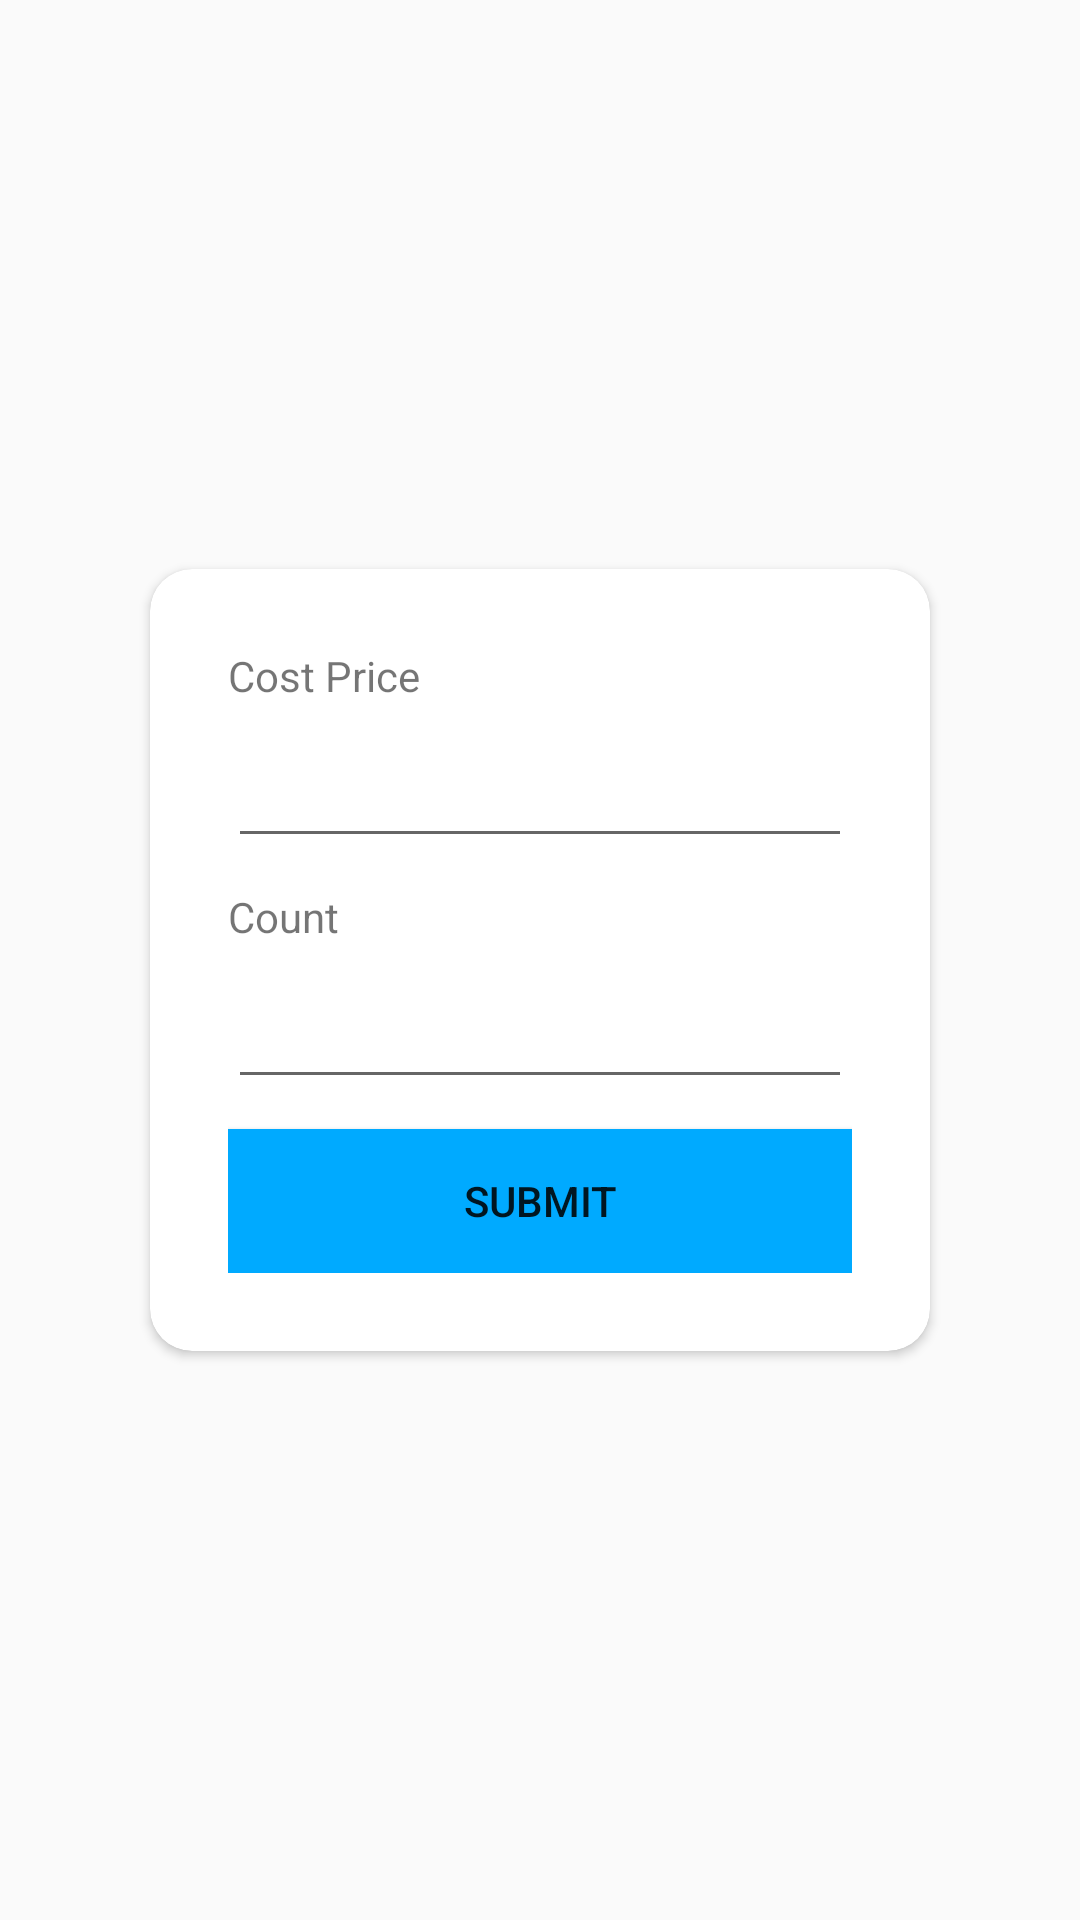

The Android layout XML behind this screen, and the referenced resources:
<!-- AndroidManifest.xml: application theme AppTheme -->
<!-- res/layout/add_mini.xml -->
<?xml version="1.0" encoding="utf-8"?>

<ScrollView xmlns:android="http://schemas.android.com/apk/res/android"
    xmlns:app="http://schemas.android.com/apk/res-auto"
    android:layout_width="wrap_content"
    android:layout_height="wrap_content">
    <androidx.cardview.widget.CardView
        app:elevation="10sp"
        style="@style/Theme.AppCompat.Light.Dialog"
        android:layout_gravity="center"
        app:cardCornerRadius="14dp"
        android:layout_width="260sp"
        android:layout_height="504sp">
        <LinearLayout
            android:layout_width="match_parent"
            android:layout_height="match_parent"
            android:background="#fff"
            android:orientation="vertical"
            android:layout_margin="26sp"
            >

            <TextView
                android:text="Cost Price"
                android:layout_width="match_parent"
                android:layout_height="wrap_content"/>
            <Space
                android:layout_width="wrap_content"
                android:layout_height="10sp"/>
            <EditText
                    android:inputType="number"
                android:id="@+id/product_cost_price"
                android:layout_width="match_parent"
                android:layout_height="wrap_content"
                android:singleLine="true"/>
            <Space
                android:layout_width="wrap_content"
                android:layout_height="10sp"/>

            <TextView
                android:text="Count"
                android:layout_width="match_parent"
                android:layout_height="wrap_content"/>
            <Space
                android:layout_width="wrap_content"
                android:layout_height="10sp"/>
            <EditText
                    android:inputType="number"
                android:id="@+id/product_count"
                android:layout_width="match_parent"
                android:layout_height="wrap_content"
                android:singleLine="true"/>

            <Space
                android:layout_width="wrap_content"
                android:layout_height="10sp"/>
            <Button
                android:text="submit"
                android:onClick="onSubmit"
                android:background="#00AAFF"
                android:layout_width="match_parent"
                android:layout_height="wrap_content"/>

        </LinearLayout>
    </androidx.cardview.widget.CardView>
</ScrollView>
<!-- resources referenced by this layout -->
<resources>
  <style name="AppTheme" parent="Theme.AppCompat.Light.NoActionBar">
          
          <item name="colorPrimary">@color/colorPrimary</item>
          <item name="colorPrimaryDark">@color/colorPrimaryDark</item>
          <item name="colorAccent">@color/colorAccent</item>
      </style>
  <color name="colorPrimary">#fff</color>
  <color name="colorPrimaryDark">#fff</color>
  <color name="colorAccent">#000</color>
</resources>
